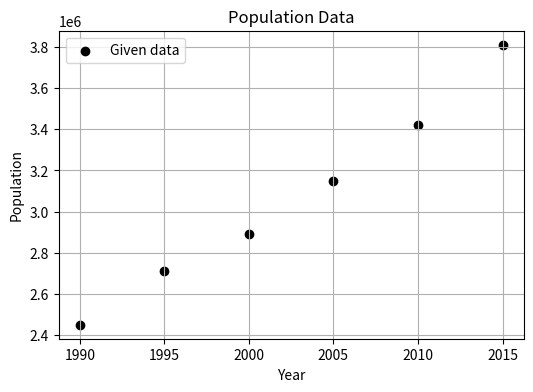

This chart was generated by the following Python code:
import numpy as np
import matplotlib.pyplot as plt

# Given data (census years and population)

t = np.array([1990, 1995, 2000, 2005, 2010, 2015])
y = np.array([2450800, 2710500, 2890200, 3150700, 3420300, 3810600])

plt.figure(figsize=(6,4))
plt.scatter(t, y, color="black", label="Given data")
plt.xlabel("Year")
plt.ylabel("Population")
plt.title("Population Data")
plt.grid(True)
plt.legend()
plt.show()